14-way image classification set "preprocessed_data" from GitHub (JamesEdLemaitre/Classification-of-plankton-from-ZooCAM-images); label vocabulary: Physonectae, tail Appendicularia, other Siphonophorae, Harpacticoida, empty Harpacticoida, comb Ctenophora, larvae Echinodermata, Noctiluca, detritus, empty Copepoda, Oncaea, Euchaeta, Diatoma tenuis, Acartiidae.

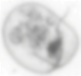
Label: Noctiluca

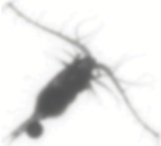
Label: Euchaeta

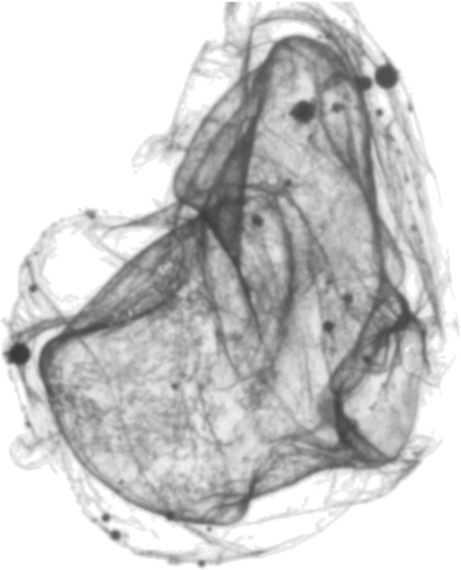
Label: Physonectae

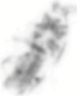
Label: empty Copepoda

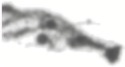
Label: detritus

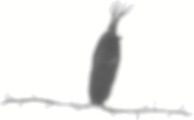
Label: Acartiidae
